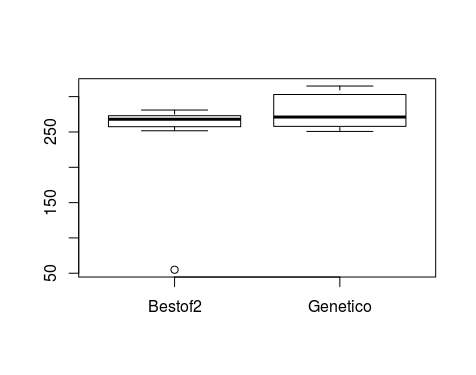

Data behind this chart, as committed beside it:
B2, GN
55.03, 305
251.7, 283
267, 273.1
281.0, 253.6
269, 250.7
271, 315
273, 301
279, 308
265.3, 260.3
257.4, 269.2
, 267.2
, 255.4
